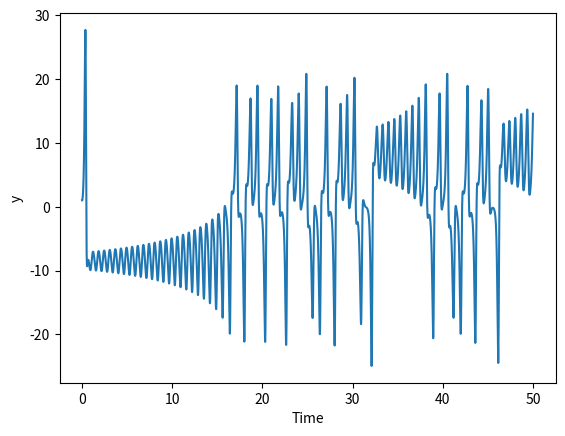

This chart was generated by the following Python code:
import numpy as np
from scipy.integrate import odeint
import matplotlib.pyplot as plt

# Lorenz paramters and initial conditions
sigma, beta, rho = 10, 8/3, 28
x0, y0, z0 = 0, 1, 0

# Maximum time point and total number of time points
tmax, n = 50, 10000

def lorenz(X, t, sigma, beta, rho):
    """The Lorenz equations."""
    x, y, z = X
    dx = sigma * (y - x)
    dy = x * (rho - z) - y
    dz = x * y - beta * z
    return dx, dy, dz

# Integrate the Lorenz equations on the time grid t
t = np.linspace(0, tmax, n)
f = odeint(lorenz, (x0, y0, z0), t, args=(sigma, beta, rho))
x, y, z = f.T

# Plot y as a function of time
plt.figure()
plt.plot(t, y)
plt.xlabel('Time')
plt.ylabel('y')
plt.show()
